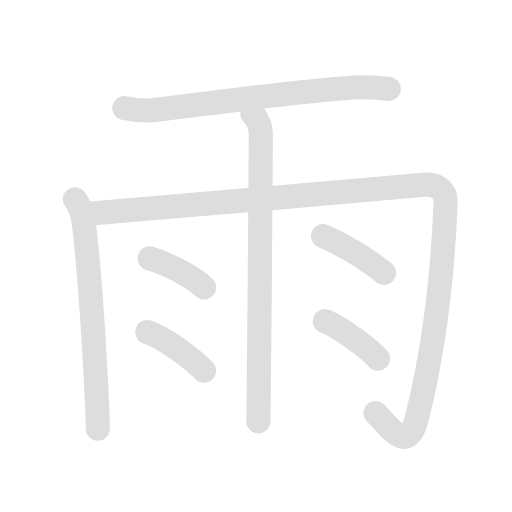
t = 0.00 s
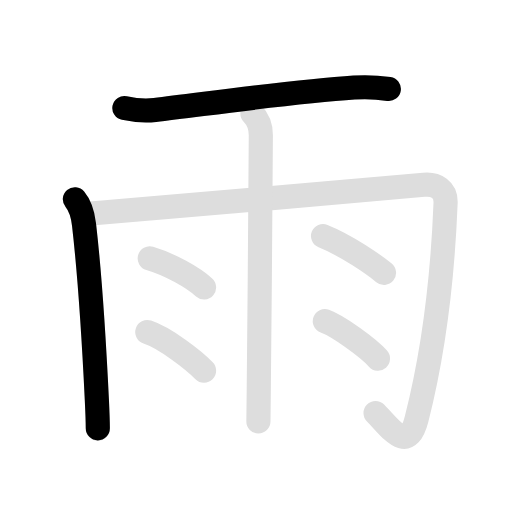
t = 1.98 s
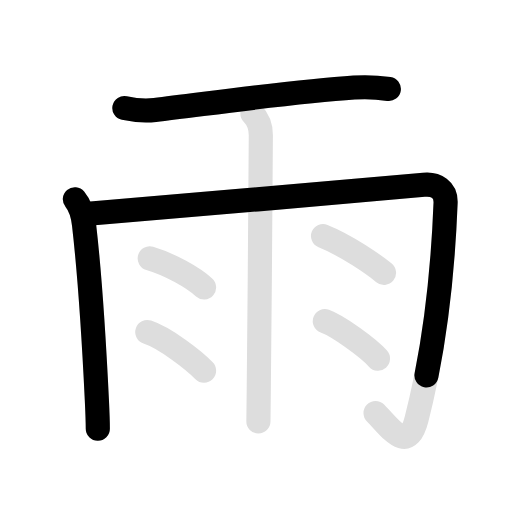
t = 3.95 s
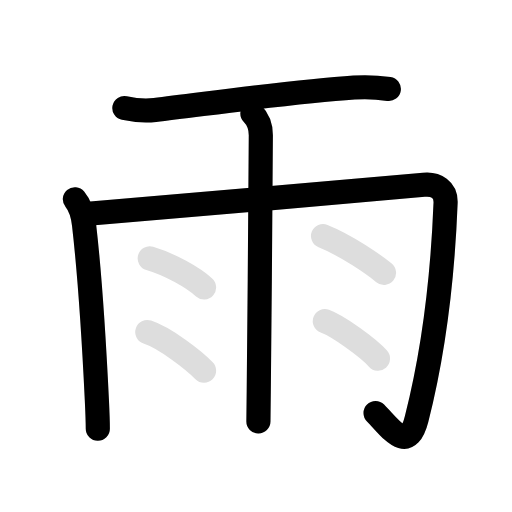
t = 5.95 s
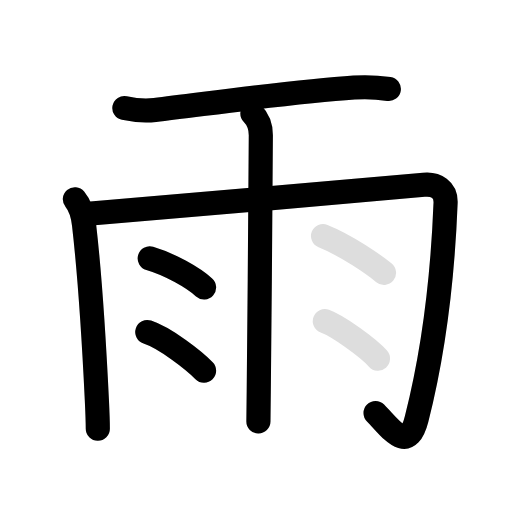
t = 7.90 s
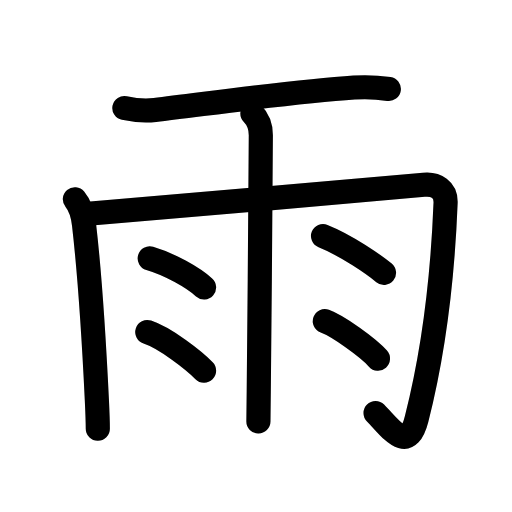
t = 10.00 s

The animated SVG that drew these frames (rendered in a browser with its animation timeline set to each time). Animation: 16 SMIL elements (animate=9,set=7); frames cover the first 10.00 s, repeats indefinitely.

<svg id="kvg-096e8" class="kanjivg" viewBox="0 0 106 106" width="106" height="106" xmlns="http://www.w3.org/2000/svg" xmlns:xlink="http://www.w3.org/1999/xlink" xml:space="preserve" version="1.1" baseProfile="full"><defs><style type="text/css">path.black{fill:none;stroke:black;stroke-width:5;stroke-linecap:round;stroke-linejoin:round;}path.grey{fill:none;stroke:#ddd;stroke-width:5;stroke-linecap:round;stroke-linejoin:round;}path.stroke{fill:none;stroke:black;stroke-width:5;stroke-linecap:round;stroke-linejoin:round;}text{font-size:16px;font-family:Segoe UI Symbol,Cambria Math,DejaVu Sans,Symbola,Quivira,STIX,Code2000;-webkit-touch-callout:none;cursor:pointer;-webkit-user-select:none;-khtml-user-select:none;-moz-user-select:none;-ms-user-select:none;user-select: none;}text:hover{color:#777;}#reset{font-weight:bold;}</style><marker id="markerStart" markerWidth="8" markerHeight="8" style="overflow:visible;"><circle cx="0" cy="0" r="1.5" style="stroke:none;fill:red;fill-opacity:0.5;"/></marker><marker id="markerEnd" style="overflow:visible;"><circle cx="0" cy="0" r="0.8" style="stroke:none;fill:blue;fill-opacity:0.5;"><animate attributeName="opacity" from="1" to="0" dur="3s" repeatCount="indefinite" /></circle></marker></defs><path d="M25.75,22.37c1.87,0.4,4.47,0.62,6.32,0.4c11.68-1.39,28.28-3.77,41.25-4.64c2.49-0.17,4.37-0.12,7.18,0.28" class="grey" /><path d="M15.5,41.25c1.25,1.5,1.66,3.26,1.89,5.19c1.24,10.69,2.19,26.61,2.66,36.31c0.13,2.7,0.2,5,0.2,6" class="grey" /><path d="M18.25,44.25c1.42-0.09,62.76-5.33,69.5-6c2.5-0.25,4.61,1,4.5,3.75c-0.5,12.75-1.77,28.11-6,44.75c-1.88,7.38-5.38,1.88-8.5-1.25" class="grey" /><path d="M52.25,23.5C53.31,24.56,54,26.25,54,28c0,0.82-0.25,37.8-0.43,53c-0.04,3.43-0.07,5.74-0.07,6.25" class="grey" /><path d="M31,53.5c4.21,1.24,8.95,3.94,11.25,6" class="grey" /><path d="M30.5,68.75c3.8,1.26,9.68,5.89,11.75,8" class="grey" /><path d="M66.88,48.88c4.98,1.99,10.63,5.97,12.62,7.62" class="grey" /><path d="M67.25,66.5c2.75,1,9,5.5,11,7.75" class="grey" /><path d="M25.75,22.37c1.87,0.4,4.47,0.62,6.32,0.4c11.68-1.39,28.28-3.77,41.25-4.64c2.49-0.17,4.37-0.12,7.18,0.28" class="stroke" stroke-dasharray="150"><animate attributeName="stroke-dashoffset" from="150" to="0" dur="1.8s" begin="0.0s" fill="freeze" /></path><path d="M15.5,41.25c1.25,1.5,1.66,3.26,1.89,5.19c1.24,10.69,2.19,26.61,2.66,36.31c0.13,2.7,0.2,5,0.2,6" class="stroke" stroke-dasharray="150"><set attributeName="opacity" to="0" dur="1.4s" /><animate attributeName="stroke-dashoffset" from="150" to="0" dur="1.8s" begin="1.4s" fill="freeze" /></path><path d="M18.25,44.25c1.42-0.09,62.76-5.33,69.5-6c2.5-0.25,4.61,1,4.5,3.75c-0.5,12.75-1.77,28.11-6,44.75c-1.88,7.38-5.38,1.88-8.5-1.25" class="stroke" stroke-dasharray="150"><set attributeName="opacity" to="0" dur="2.5999999999999996s" /><animate attributeName="stroke-dashoffset" from="150" to="0" dur="1.8s" begin="2.5999999999999996s" fill="freeze" /></path><path d="M52.25,23.5C53.31,24.56,54,26.25,54,28c0,0.82-0.25,37.8-0.43,53c-0.04,3.43-0.07,5.74-0.07,6.25" class="stroke" stroke-dasharray="150"><set attributeName="opacity" to="0" dur="4.6s" /><animate attributeName="stroke-dashoffset" from="150" to="0" dur="1.8s" begin="4.6s" fill="freeze" /></path><path d="M31,53.5c4.21,1.24,8.95,3.94,11.25,6" class="stroke" stroke-dasharray="150"><set attributeName="opacity" to="0" dur="6.1s" /><animate attributeName="stroke-dashoffset" from="150" to="0" dur="1.8s" begin="6.1s" fill="freeze" /></path><path d="M30.5,68.75c3.8,1.26,9.68,5.89,11.75,8" class="stroke" stroke-dasharray="150"><set attributeName="opacity" to="0" dur="7.0s" /><animate attributeName="stroke-dashoffset" from="150" to="0" dur="1.8s" begin="7.0s" fill="freeze" /></path><path d="M66.88,48.88c4.98,1.99,10.63,5.97,12.62,7.62" class="stroke" stroke-dasharray="150"><set attributeName="opacity" to="0" dur="7.9s" /><animate attributeName="stroke-dashoffset" from="150" to="0" dur="1.8s" begin="7.9s" fill="freeze" /></path><path d="M67.25,66.5c2.75,1,9,5.5,11,7.75" class="stroke" stroke-dasharray="150"><set attributeName="opacity" to="0" dur="8.8s" /><animate attributeName="stroke-dashoffset" from="150" to="0" dur="1.8s" begin="8.8s" fill="freeze" /></path></svg>
